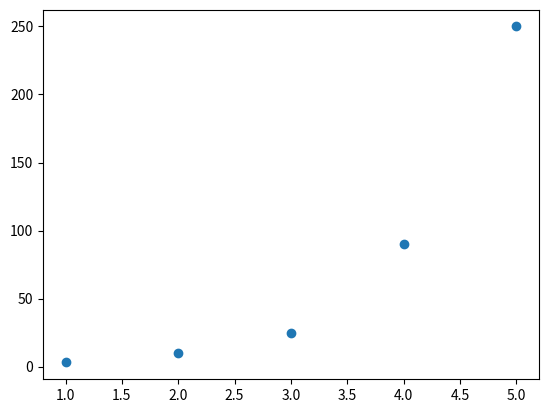

Write the Python code that produced this figure. (Note: this script raises an exception after producing the figure.)
import math
import matplotlib.pyplot as plt
import numpy as np

def poly_regression(x, y, k =1):
    A = [[0 for _ in range(k+1)] for _ in range(k+1)]
    B = []
    powers_x = {0: len(x)}
    for i in range(1, 2 * k + 1):
        powers_x[i] = sum(xi ** i for xi in x)
    
    for i in range(k+1):
        for j in range(k + 1):
            p = i + j
            A[i][j] = powers_x[p]
        if i == 0:
            B.append(sum(y))
        else:
            B.append(sum(yi * xi ** i for xi, yi in zip(x,y ) ))
    return np.linalg.solve(A, B)
"""
def dummy():
    def func(x):
        erro = -4 + 2 * np.random()
        return 0.2 * x**3 - 3 * x + 4 + erro
    return func

def build_poly(coeffs):
    def func(x):
        soma = coeffs[0]
        for i, ci in enumerate(coeffs[1:], 1):
            soma += ci * x ** i
        return soma
    return func"""

x = [1, 2, 3, 4, 5]
y = [3, 10, 25, 90, 250]
Y = [math.log(yi) for yi in y]

a0, a1 = poly_regression(x, Y, k=1)

a = math.exp(a0)
b = a1

def f(x):
    return a * math.exp(b * x)

t = np.linspace(min(x), max(x), 200)
ft = [f(ti) for ti in t]

plt.scatter(x, y)
plt.plot(f, ft, color='red')

plt.savefig('best_exp.png')
